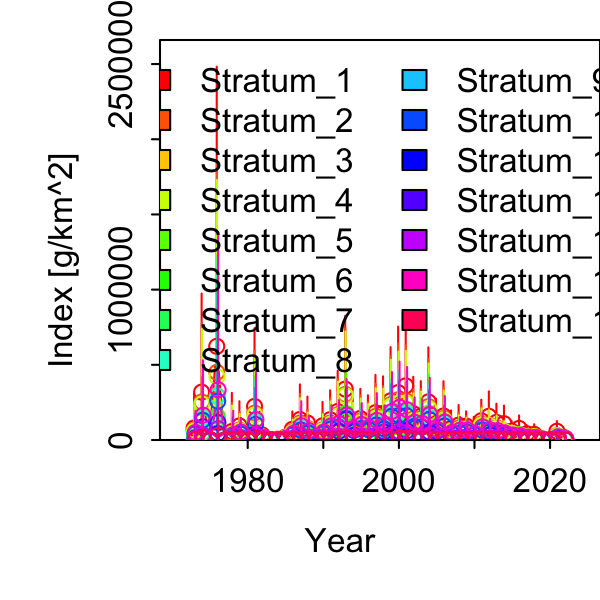

Data behind this chart, as committed beside it:
Category, Time, Stratum, Units, Estimate, Std. Error for Estimate, Std. Error for ln(Estimate)
1, 1973, Stratum_1, [g/km^2], 79612, 106844, 1.342
1, 1974, Stratum_1, [g/km^2], 318435, 355854, 1.118
1, 1975, Stratum_1, [g/km^2], 0, 0, 0
1, 1976, Stratum_1, [g/km^2], 622968, 861235, 1.382
1, 1977, Stratum_1, [g/km^2], 0, 0, 0
1, 1978, Stratum_1, [g/km^2], 56597, 96851, 1.711
1, 1979, Stratum_1, [g/km^2], 93889, 94814, 1.01
1, 1980, Stratum_1, [g/km^2], 10690, 14869, 1.391
1, 1981, Stratum_1, [g/km^2], 223358, 268578, 1.202
1, 1982, Stratum_1, [g/km^2], 34074, 36993, 1.086
1, 1983, Stratum_1, [g/km^2], 3039, 5263, 1.732
1, 1984, Stratum_1, [g/km^2], 5066, 8813, 1.74
1, 1985, Stratum_1, [g/km^2], 17077, 18083, 1.059
1, 1986, Stratum_1, [g/km^2], 71283, 69880, 0.9803
1, 1987, Stratum_1, [g/km^2], 136328, 136095, 0.9983
1, 1988, Stratum_1, [g/km^2], 113362, 105896, 0.9341
1, 1989, Stratum_1, [g/km^2], 33342, 30928, 0.9276
1, 1990, Stratum_1, [g/km^2], 94607, 93089, 0.984
1, 1991, Stratum_1, [g/km^2], 135221, 120561, 0.8916
1, 1992, Stratum_1, [g/km^2], 189878, 168117, 0.8854
1, 1993, Stratum_1, [g/km^2], 338549, 302009, 0.8921
1, 1994, Stratum_1, [g/km^2], 121591, 106982, 0.8799
1, 1995, Stratum_1, [g/km^2], 143055, 123961, 0.8665
1, 1996, Stratum_1, [g/km^2], 123918, 108623, 0.8766
1, 1997, Stratum_1, [g/km^2], 181845, 157786, 0.8677
1, 1998, Stratum_1, [g/km^2], 176819, 154337, 0.8729
1, 1999, Stratum_1, [g/km^2], 260565, 224816, 0.8628
1, 2000, Stratum_1, [g/km^2], 315380, 274827, 0.8714
1, 2001, Stratum_1, [g/km^2], 360352, 315191, 0.8747
1, 2002, Stratum_1, [g/km^2], 175297, 153381, 0.875
1, 2003, Stratum_1, [g/km^2], 158965, 143230, 0.901
1, 2004, Stratum_1, [g/km^2], 253673, 225076, 0.8873
1, 2005, Stratum_1, [g/km^2], 110332, 100705, 0.9127
1, 2006, Stratum_1, [g/km^2], 159778, 142950, 0.8947
1, 2007, Stratum_1, [g/km^2], 77437, 72098, 0.931
1, 2008, Stratum_1, [g/km^2], 98968, 84588, 0.8547
1, 2009, Stratum_1, [g/km^2], 92913, 66742, 0.7183
1, 2010, Stratum_1, [g/km^2], 72718, 54484, 0.7492
1, 2011, Stratum_1, [g/km^2], 128074, 94537, 0.7381
1, 2012, Stratum_1, [g/km^2], 157538, 113179, 0.7184
1, 2013, Stratum_1, [g/km^2], 116968, 84840, 0.7253
1, 2014, Stratum_1, [g/km^2], 108427, 81070, 0.7477
1, 2015, Stratum_1, [g/km^2], 58698, 45332, 0.7723
1, 2016, Stratum_1, [g/km^2], 77208, 57989, 0.7511
1, 2017, Stratum_1, [g/km^2], 41727, 36107, 0.8653
1, 2018, Stratum_1, [g/km^2], 37719, 38537, 1.022
1, 2019, Stratum_1, [g/km^2], 8478, 9875, 1.165
1, 2020, Stratum_1, [g/km^2], 0, 0, 0
1, 2021, Stratum_1, [g/km^2], 58213, 44930, 0.7718
1, 2022, Stratum_1, [g/km^2], 15101, 15299, 1.013
1, 1973, Stratum_2, [g/km^2], 63960, 86197, 1.348
1, 1974, Stratum_2, [g/km^2], 252819, 285174, 1.128
1, 1975, Stratum_2, [g/km^2], 0, 0, 0
1, 1976, Stratum_2, [g/km^2], 449923, 635387, 1.412
1, 1977, Stratum_2, [g/km^2], 0, 0, 0
1, 1978, Stratum_2, [g/km^2], 44319, 75949, 1.714
1, 1979, Stratum_2, [g/km^2], 66473, 68527, 1.031
1, 1980, Stratum_2, [g/km^2], 8509, 11848, 1.392
1, 1981, Stratum_2, [g/km^2], 178780, 214649, 1.201
1, 1982, Stratum_2, [g/km^2], 22292, 25028, 1.123
... 690 more rows
